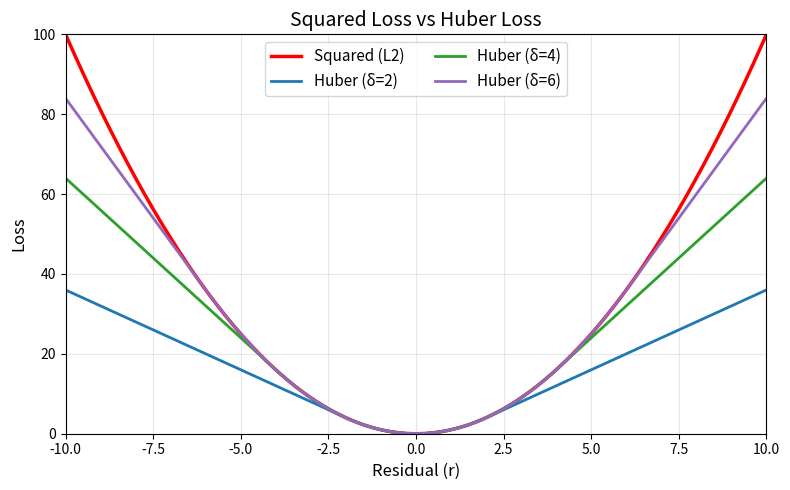

Write Python code to recreate this figure.
import numpy as np
import matplotlib.pyplot as plt

# Error range
r = np.linspace(-10, 10, 500)

# Squared Loss (L2)
def squared_loss(r):
    return r**2

# Huber Loss (modified to match L2 up to delta)
# |r| <= delta: r^2 (same as L2)
# |r| > delta: 2*delta*|r| - delta^2 (linear, continuous)
def huber_loss(r, delta):
    return np.where(np.abs(r) <= delta, 
                    r**2, 
                    2 * delta * np.abs(r) - delta**2)

# Create figure
fig, ax = plt.subplots(figsize=(8, 5))

# Plot Squared Loss
ax.plot(r, squared_loss(r), 'r-', linewidth=2.5, label='Squared (L2)')

# Plot Huber Loss with multiple deltas
deltas = [2, 4, 6]
colors = ['#1f77b4', '#2ca02c', '#9467bd']  # blue, green, purple

for delta, color in zip(deltas, colors):
    ax.plot(r, huber_loss(r, delta), linewidth=2, color=color, label=f'Huber (δ={delta})')

# Labels and styling
ax.set_xlabel('Residual (r)', fontsize=12)
ax.set_ylabel('Loss', fontsize=12)
ax.set_title('Squared Loss vs Huber Loss', fontsize=14)
ax.legend(fontsize=11, loc='upper center', ncol=2)
ax.grid(True, alpha=0.3)
ax.set_xlim(-10, 10)
ax.set_ylim(0, 100)

plt.tight_layout()
plt.savefig('loss_comparison.png', dpi=150, bbox_inches='tight')
print("Saved to loss_comparison.png")
